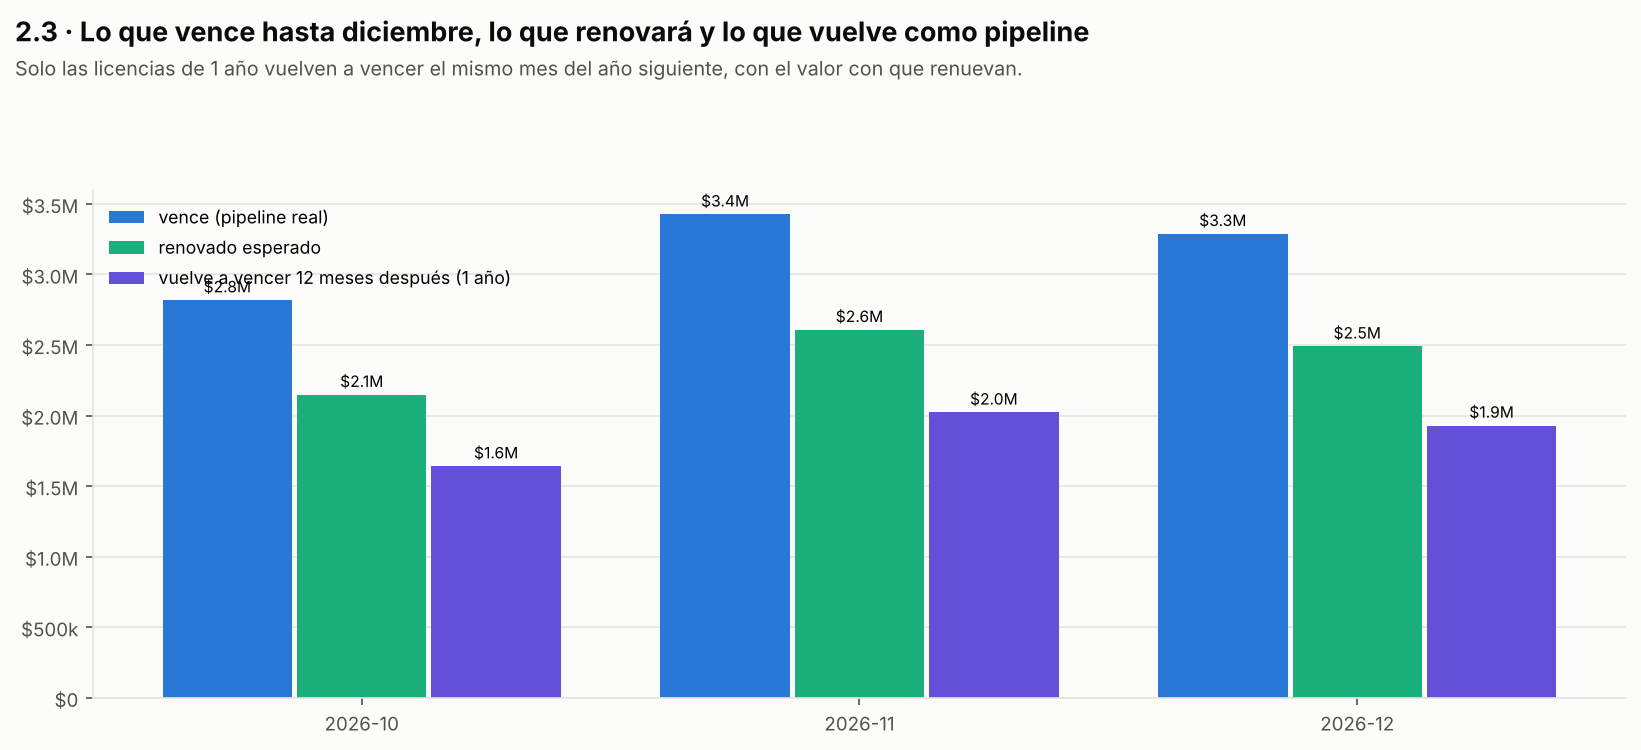

Data behind this chart, as committed beside it:
orden_total, tr_regional_level_1, orden_region, tr_regional_level_3, mes_que_vence, vence_usd, renovado_esperado_usd, vuelve_como_pipeline_usd
0, APAC, 0, AEC, 2026-10, 141608, 104786, 104786
0, APAC, 0, AEC, 2026-11, 167190, 124190, 124148
0, APAC, 0, AEC, 2026-12, 166587, 124182, 124112
0, APAC, 0, Australia & Oceania, 2026-10, 47482, 44330, 44330
0, APAC, 0, Australia & Oceania, 2026-11, 59451, 56023, 56023
0, APAC, 0, Australia & Oceania, 2026-12, 63949, 60180, 60180
0, APAC, 0, Greater China, 2026-10, 49751, 40033, 33328
0, APAC, 0, Greater China, 2026-11, 61831, 49297, 39963
0, APAC, 0, Greater China, 2026-12, 66669, 54286, 44161
0, APAC, 0, India, 2026-10, 23310, 5911, 1345
0, APAC, 0, India, 2026-11, 30207, 7630, 1722
0, APAC, 0, India, 2026-12, 31415, 8052, 1339
0, APAC, 0, Japan, 2026-10, 4847, 2711, 1901
0, APAC, 0, Japan, 2026-11, 5644, 3577, 2880
0, APAC, 0, Japan, 2026-12, 6047, 3805, 3105
0, APAC, 0, Korea, 2026-10, 6662, 5795, 5795
0, APAC, 0, Korea, 2026-11, 8617, 7540, 7540
0, APAC, 0, Korea, 2026-12, 7814, 6673, 6673
0, APAC, 1, TOTAL, 2026-10, 273661, 203566, 191484
0, APAC, 1, TOTAL, 2026-11, 332941, 248257, 232275
0, APAC, 1, TOTAL, 2026-12, 342481, 257177, 239570
0, Americas, 0, Brazil, 2026-10, 19596, 13135, 10734
0, Americas, 0, Brazil, 2026-11, 24785, 17242, 14759
0, Americas, 0, Brazil, 2026-12, 22387, 15627, 13325
0, Americas, 0, Canada, 2026-10, 20253, 19358, 18547
0, Americas, 0, Canada, 2026-11, 25469, 24780, 23563
0, Americas, 0, Canada, 2026-12, 24267, 23296, 22068
0, Americas, 0, Mexico, 2026-10, 22519, 14399, 14155
0, Americas, 0, Mexico, 2026-11, 29288, 18724, 18577
0, Americas, 0, Mexico, 2026-12, 25963, 15873, 15753
0, Americas, 0, SOLA, 2026-10, 8144, 6255, 5058
0, Americas, 0, SOLA, 2026-11, 10917, 7897, 5821
0, Americas, 0, SOLA, 2026-12, 9448, 7038, 5638
0, Americas, 0, US, 2026-10, 75534, 59427, 56608
0, Americas, 0, US, 2026-11, 97572, 78564, 77012
0, Americas, 0, US, 2026-12, 92178, 74904, 73450
0, Americas, 1, TOTAL, 2026-10, 146045, 112574, 105102
0, Americas, 1, TOTAL, 2026-11, 188032, 147207, 139731
0, Americas, 1, TOTAL, 2026-12, 174243, 136738, 130233
0, Europe, 0, Benelux, 2026-10, 27705, 17023, 15575
0, Europe, 0, Benelux, 2026-11, 34276, 20753, 18590
0, Europe, 0, Benelux, 2026-12, 29574, 17059, 15510
0, Europe, 0, Czechia, 2026-10, 21715, 17972, 17795
0, Europe, 0, Czechia, 2026-11, 27681, 23673, 23420
0, Europe, 0, Czechia, 2026-12, 29686, 25711, 25561
0, Europe, 0, DACH, 2026-10, 794058, 612503, 415600
0, Europe, 0, DACH, 2026-11, 970769, 750177, 505758
0, Europe, 0, DACH, 2026-12, 946488, 731148, 490318
0, Europe, 0, Eastern Europe, 2026-10, 14554, 11422, 10388
0, Europe, 0, Eastern Europe, 2026-11, 19693, 15087, 13538
0, Europe, 0, Eastern Europe, 2026-12, 15766, 12393, 11125
0, Europe, 0, France, 2026-10, 98482, 56196, 28711
0, Europe, 0, France, 2026-11, 121936, 71021, 37728
0, Europe, 0, France, 2026-12, 114774, 65238, 32146
0, Europe, 0, Greece, 2026-10, 14371, 12746, 12706
0, Europe, 0, Greece, 2026-11, 18793, 16910, 16857
0, Europe, 0, Greece, 2026-12, 15380, 14025, 13938
0, Europe, 0, Iberia, 2026-10, 99667, 84582, 81822
0, Europe, 0, Iberia, 2026-11, 154372, 131874, 128258
0, Europe, 0, Iberia, 2026-12, 133869, 113865, 109736
... 48 more rows
